12-way image classification set "classification" from GitHub (AyushChandekar/DeepLearning_Assignments); label vocabulary: big bus, big truck, bus large, bus small, car, mid truck, small bus, small truck, truck large, truck medium, truck small, truck extra large.

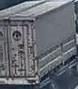
Label: mid truck

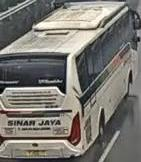
Label: bus large

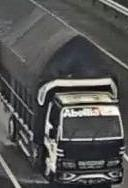
Label: truck small

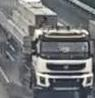
Label: truck extra large

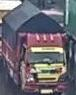
Label: small truck

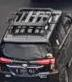
Label: car
